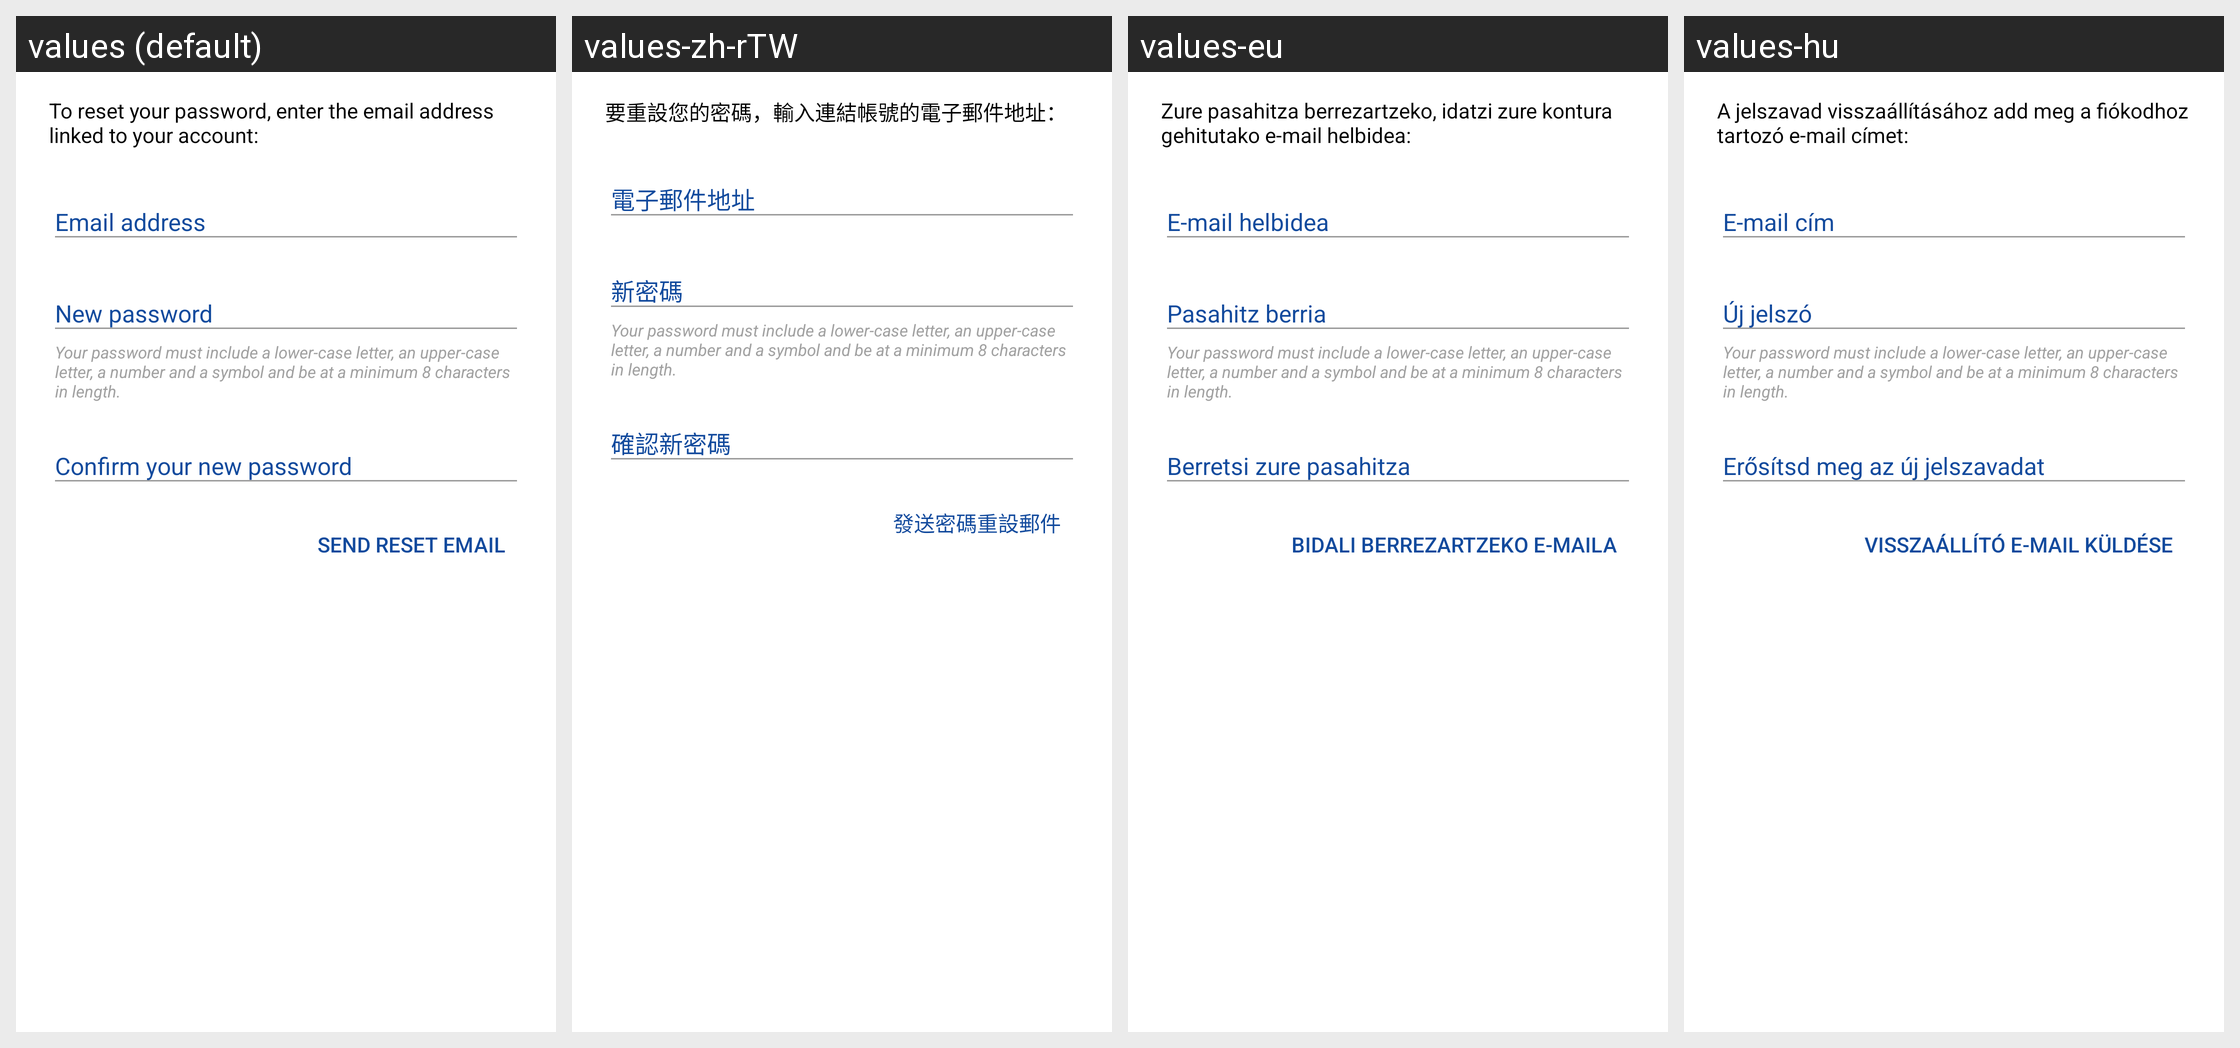

For this localized Android screen grid, give each drawn string resource with its value in every locale shown.
Android screen res/layout/fragment_tchap_first_forgotten_password.xml rendered under 4 locales, left to right: values (default), values-zh-rTW, values-eu, values-hu. Device: Nexus 5 (rendered at 1080×1920; each locale shown at half size, 540×960, under a caption strip naming it); theme AppTheme.Light.
Other locales in the repository, not shown: values-bg, values-ca, values-de, values-el, values-es, values-fi, values-fr, values-fr-rCA, values-it, values-ko, values-nl, values-pl, values-pt-rBR, values-ru, values-sk, values-sq, values-tr, values-zh-rCN.
Strings drawn on this screen, with the default value and each locale's value (text and hints the layout hard-codes, and strings that could not be matched under every locale, appear in the picture but are not listed):

auth_reset_password_message
  values: To reset your password, enter the email address linked to your account:
  values-zh-rTW: 要重設您的密碼，輸入連結帳號的電子郵件地址：
  values-eu: Zure pasahitza berrezartzeko, idatzi zure kontura gehitutako e-mail helbidea:
  values-hu: A jelszavad visszaállításához add meg a fiókodhoz tartozó e-mail címet:

auth_email_placeholder
  values: Email address
  values-zh-rTW: 電子郵件地址
  values-eu: E-mail helbidea
  values-hu: E-mail cím

auth_new_password_placeholder
  values: New password
  values-zh-rTW: 新密碼
  values-eu: Pasahitz berria
  values-hu: Új jelszó

tchap_connection_password_help
  values: Your password must include a lower-case letter, an upper-case letter, a number and a symbol and be at a minimum 8 characters in length.
  values-zh-rTW: Your password must include a lower-case letter, an upper-case letter, a number and a symbol and be at a minimum 8 characters in length.  [not translated; the default value is used]
  values-eu: Your password must include a lower-case letter, an upper-case letter, a number and a symbol and be at a minimum 8 characters in length.  [not translated; the default value is used]
  values-hu: Your password must include a lower-case letter, an upper-case letter, a number and a symbol and be at a minimum 8 characters in length.  [not translated; the default value is used]

auth_repeat_new_password_placeholder
  values: Confirm your new password
  values-zh-rTW: 確認新密碼
  values-eu: Berretsi zure pasahitza
  values-hu: Erősítsd meg az új jelszavadat

auth_send_reset_email
  values: Send Reset Email
  values-zh-rTW: 發送密碼重設郵件
  values-eu: Bidali berrezartzeko e-maila
  values-hu: Visszaállító e-mail küldése
